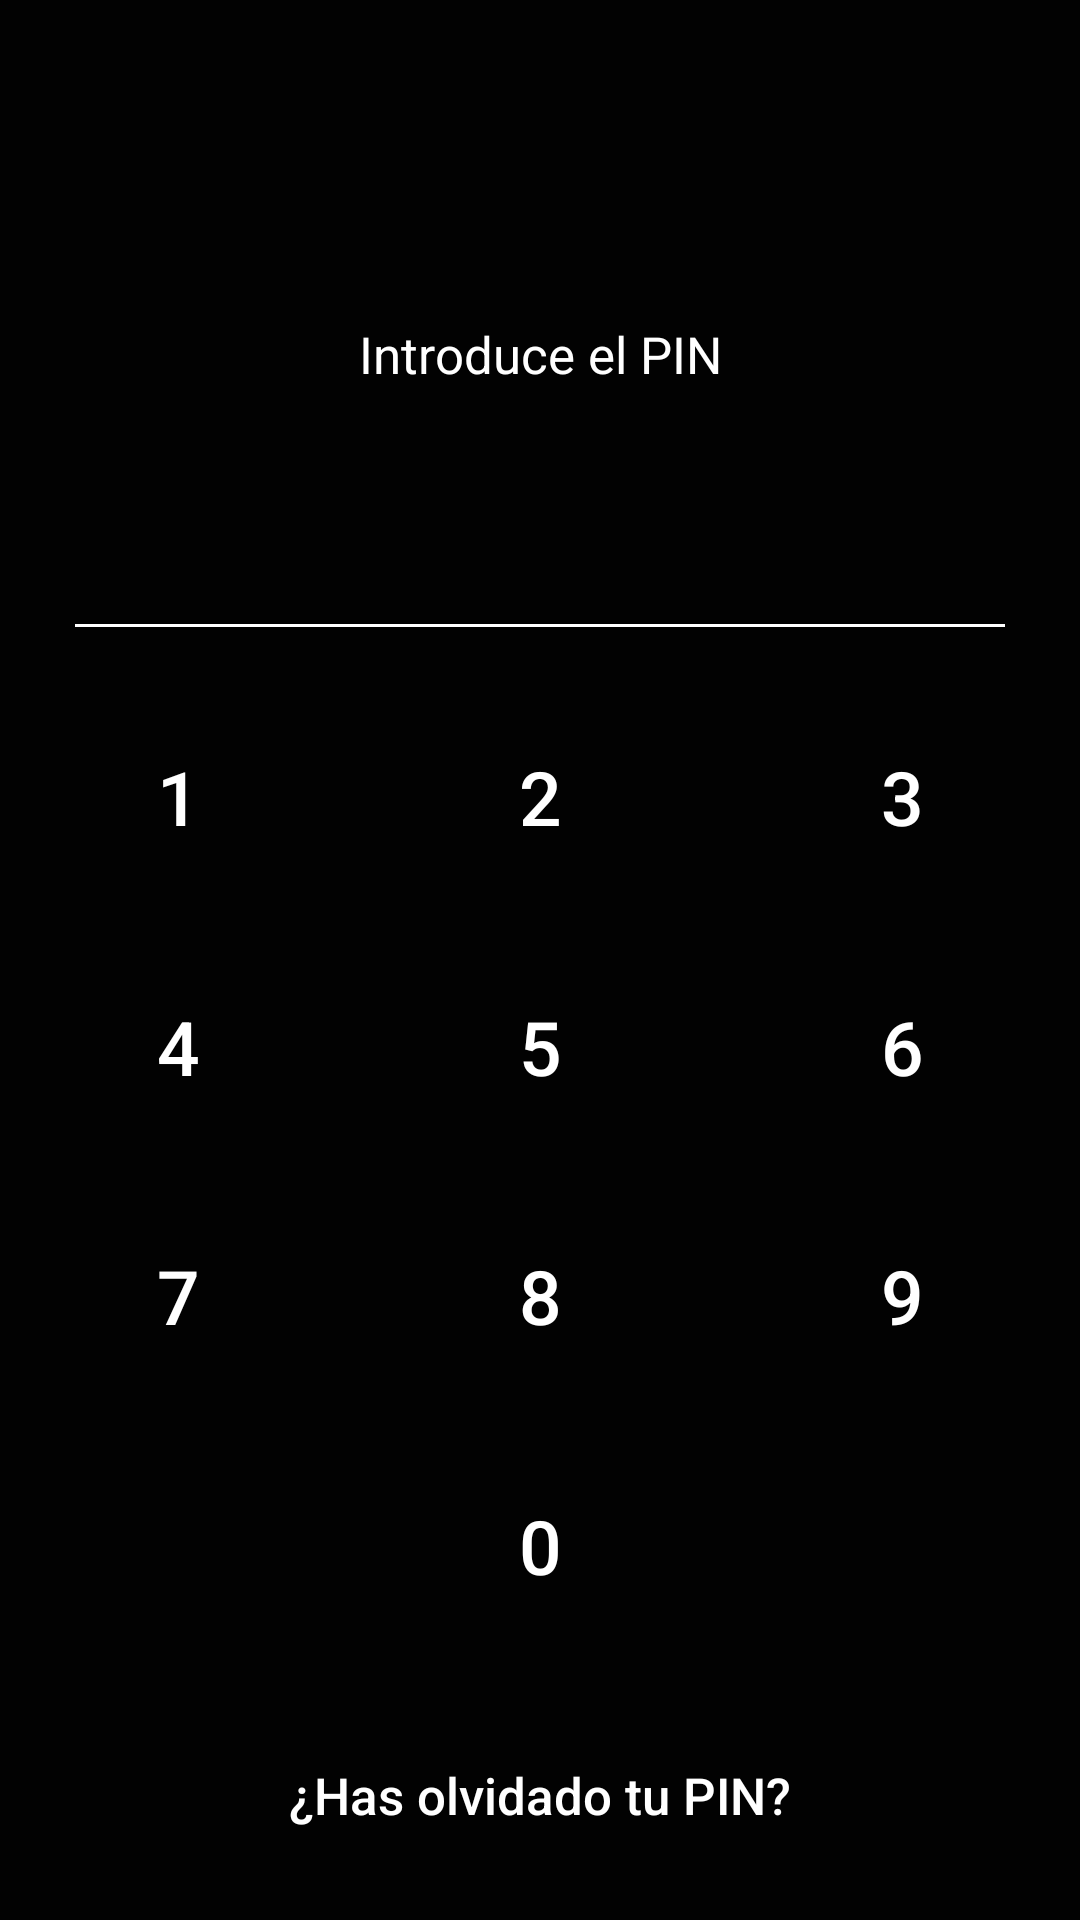

Layout XML and referenced resources for this Android screen:
<!-- AndroidManifest.xml: application theme AppTheme -->
<!-- res/layout/activity_show_pin.xml -->
<?xml version="1.0" encoding="utf-8"?>

<androidx.constraintlayout.widget.ConstraintLayout xmlns:android="http://schemas.android.com/apk/res/android"
    xmlns:app="http://schemas.android.com/apk/res-auto"
    xmlns:tools="http://schemas.android.com/tools"
    android:layout_width="match_parent"
    android:layout_height="match_parent"
    android:background="@color/negro"
    tools:context=".ShowPIN">

    <androidx.constraintlayout.widget.Guideline
        android:id="@+id/guideline4"
        android:layout_width="wrap_content"
        android:layout_height="wrap_content"
        android:orientation="horizontal"
        app:layout_constraintGuide_percent="0.35" />

    <androidx.constraintlayout.widget.Guideline
        android:id="@+id/guideline8"
        android:layout_width="wrap_content"
        android:layout_height="wrap_content"
        android:orientation="horizontal"
        app:layout_constraintGuide_percent="0.61" />

    <androidx.constraintlayout.widget.Guideline
        android:id="@+id/guideline9"
        android:layout_width="wrap_content"
        android:layout_height="wrap_content"
        android:orientation="horizontal"
        app:layout_constraintGuide_percent="0.74" />

    <Button
        android:id="@+id/bt1"
        style="@style/panelPIN"
        android:layout_width="0dp"
        android:layout_height="0dp"
        android:background="@android:color/transparent"
        android:text="@string/bt1"
        app:layout_constraintBottom_toTopOf="@+id/guideline7"
        app:layout_constraintEnd_toStartOf="@+id/guideline5"
        app:layout_constraintStart_toStartOf="parent"
        app:layout_constraintTop_toTopOf="@+id/guideline4" />

    <Button
        android:id="@+id/bt2"
        style="@style/panelPIN"
        android:layout_width="0dp"
        android:layout_height="0dp"
        android:background="@android:color/transparent"
        android:text="@string/bt2"
        app:layout_constraintBottom_toTopOf="@+id/guideline7"
        app:layout_constraintEnd_toStartOf="@+id/guideline6"
        app:layout_constraintStart_toStartOf="@+id/guideline5"
        app:layout_constraintTop_toTopOf="@+id/guideline4" />

    <Button
        android:id="@+id/bt3"
        style="@style/panelPIN"
        android:layout_width="0dp"
        android:layout_height="0dp"
        android:background="@android:color/transparent"
        android:text="@string/bt3"
        app:layout_constraintBottom_toTopOf="@+id/guideline7"
        app:layout_constraintEnd_toEndOf="parent"
        app:layout_constraintStart_toStartOf="@+id/guideline6"
        app:layout_constraintTop_toTopOf="@+id/guideline4" />

    <Button
        android:id="@+id/bt4"
        style="@style/panelPIN"
        android:layout_width="0dp"
        android:layout_height="0dp"
        android:background="@android:color/transparent"
        android:text="@string/bt4"
        app:layout_constraintBottom_toTopOf="@+id/guideline8"
        app:layout_constraintEnd_toStartOf="@+id/guideline5"
        app:layout_constraintStart_toStartOf="parent"
        app:layout_constraintTop_toTopOf="@+id/guideline7" />

    <Button
        android:id="@+id/bt5"
        style="@style/panelPIN"
        android:layout_width="0dp"
        android:layout_height="0dp"
        android:background="@android:color/transparent"
        android:text="@string/bt5"
        app:layout_constraintBottom_toTopOf="@+id/guideline8"
        app:layout_constraintEnd_toStartOf="@+id/guideline6"
        app:layout_constraintStart_toStartOf="@+id/guideline5"
        app:layout_constraintTop_toTopOf="@+id/guideline7" />

    <Button
        android:id="@+id/bt6"
        style="@style/panelPIN"
        android:layout_width="0dp"
        android:layout_height="0dp"
        android:background="@android:color/transparent"
        android:text="@string/bt6"
        app:layout_constraintBottom_toTopOf="@+id/guideline8"
        app:layout_constraintEnd_toEndOf="parent"
        app:layout_constraintStart_toStartOf="@+id/guideline6"
        app:layout_constraintTop_toTopOf="@+id/guideline7" />

    <Button
        android:id="@+id/bt7"
        style="@style/panelPIN"
        android:layout_width="0dp"
        android:layout_height="0dp"
        android:background="@android:color/transparent"
        android:text="@string/bt7"
        app:layout_constraintBottom_toTopOf="@+id/guideline9"
        app:layout_constraintEnd_toStartOf="@+id/guideline5"
        app:layout_constraintStart_toStartOf="parent"
        app:layout_constraintTop_toTopOf="@+id/guideline8" />

    <Button
        android:id="@+id/bt8"
        style="@style/panelPIN"
        android:layout_width="0dp"
        android:layout_height="0dp"
        android:background="@android:color/transparent"
        android:text="@string/bt8"
        app:layout_constraintBottom_toTopOf="@+id/guideline9"
        app:layout_constraintEnd_toStartOf="@+id/guideline6"
        app:layout_constraintStart_toStartOf="@+id/guideline5"
        app:layout_constraintTop_toTopOf="@+id/guideline8" />

    <Button
        android:id="@+id/bt9"
        style="@style/panelPIN"
        android:layout_width="0dp"
        android:layout_height="0dp"
        android:background="@android:color/transparent"
        android:text="@string/bt9"
        app:layout_constraintBottom_toTopOf="@+id/guideline9"
        app:layout_constraintEnd_toEndOf="parent"
        app:layout_constraintStart_toStartOf="@+id/guideline6"
        app:layout_constraintTop_toTopOf="@+id/guideline8" />

    <Button
        android:id="@+id/bt0"
        style="@style/panelPIN"
        android:layout_width="0dp"
        android:layout_height="0dp"
        android:background="@android:color/transparent"
        android:text="@string/bt0"
        app:layout_constraintBottom_toTopOf="@+id/guideline10"
        app:layout_constraintEnd_toStartOf="@+id/guideline6"
        app:layout_constraintStart_toStartOf="@+id/guideline5"
        app:layout_constraintTop_toTopOf="@+id/guideline9" />

    <androidx.constraintlayout.widget.Guideline
        android:id="@+id/guideline5"
        android:layout_width="wrap_content"
        android:layout_height="wrap_content"
        android:orientation="vertical"
        app:layout_constraintGuide_percent="0.33" />

    <androidx.constraintlayout.widget.Guideline
        android:id="@+id/guideline6"
        android:layout_width="wrap_content"
        android:layout_height="wrap_content"
        android:orientation="vertical"
        app:layout_constraintGuide_percent="0.67" />

    <androidx.constraintlayout.widget.Guideline
        android:id="@+id/guideline7"
        android:layout_width="wrap_content"
        android:layout_height="wrap_content"
        android:orientation="horizontal"
        app:layout_constraintGuide_percent="0.48" />

    <TextView
        android:id="@+id/tvPIN"
        style="@style/PINpuesto"
        android:layout_width="wrap_content"
        android:layout_height="wrap_content"
        app:layout_constraintBottom_toTopOf="@+id/linearLayout"
        app:layout_constraintEnd_toEndOf="parent"
        app:layout_constraintStart_toStartOf="parent" />

    <androidx.constraintlayout.widget.Guideline
        android:id="@+id/guideline10"
        android:layout_width="wrap_content"
        android:layout_height="wrap_content"
        android:orientation="horizontal"
        app:layout_constraintGuide_percent="0.87" />

    <Button
        android:id="@+id/btCambiar"
        style="@style/cambiarPIN"
        android:layout_width="0dp"
        android:layout_height="0dp"
        android:background="@android:color/transparent"
        android:text="@string/btCambiarPIN"
        android:textAllCaps="false"
        app:layout_constraintBottom_toBottomOf="parent"
        app:layout_constraintEnd_toEndOf="parent"
        app:layout_constraintStart_toStartOf="parent"
        app:layout_constraintTop_toTopOf="@+id/guideline10" />

    <LinearLayout
        android:id="@+id/linearLayout"
        style="@style/separador"
        android:layout_width="0dp"
        android:layout_height="1dp"
        android:background="@color/blanco"
        android:orientation="horizontal"
        app:layout_constraintBottom_toTopOf="@+id/guideline4"
        app:layout_constraintEnd_toEndOf="parent"
        app:layout_constraintStart_toStartOf="parent"></LinearLayout>

    <TextView
        android:id="@+id/textView9"
        style="@style/tituloCambiarPIN"
        android:layout_width="wrap_content"
        android:layout_height="wrap_content"
        android:text="@string/tituloPIN"
        app:layout_constraintBottom_toTopOf="@+id/tvPIN"
        app:layout_constraintEnd_toEndOf="parent"
        app:layout_constraintStart_toStartOf="parent" />

    <ImageButton
        android:id="@+id/ibx"
        android:layout_width="0dp"
        android:layout_height="0dp"
        android:background="@android:color/transparent"
        app:layout_constraintBottom_toTopOf="@+id/guideline10"
        app:layout_constraintEnd_toEndOf="parent"
        app:layout_constraintStart_toStartOf="@+id/guideline6"
        app:layout_constraintTop_toTopOf="@+id/guideline9"
        app:srcCompat="@drawable/remove"
        tools:ignore="VectorDrawableCompat"/>

    <WebView
        android:id="@+id/wvLoadMailSender"
        android:layout_width="0dp"
        android:layout_height="0dp"
        app:layout_constraintBottom_toBottomOf="parent"
        app:layout_constraintEnd_toEndOf="parent"
        app:layout_constraintStart_toStartOf="parent" />

</androidx.constraintlayout.widget.ConstraintLayout>
<!-- resources referenced by this layout -->
<resources>
  <color name="blanco">#FFFFFF</color>
  <color name="negro">#020202</color>
  <string name="bt0">0</string>
  <string name="bt1">1</string>
  <string name="bt2">2</string>
  <string name="bt3">3</string>
  <string name="bt4">4</string>
  <string name="bt5">5</string>
  <string name="bt6">6</string>
  <string name="bt7">7</string>
  <string name="bt8">8</string>
  <string name="bt9">9</string>
  <string name="btCambiarPIN">¿Has olvidado tu PIN?</string>
  <string name="tituloPIN">Introduce el PIN</string>
  <style name="PINpuesto">
          <item name="android:textSize">@dimen/panelPIN</item>
          <item name="android:textColor">@color/blanco</item>
          <item name="android:layout_marginBottom">@dimen/margenTituloPIN</item>
      </style>
  <style name="cambiarPIN">
          <item name="android:textSize">@dimen/cambiarPINtexto</item>
          <item name="android:textColor">@color/blanco</item>
          <item name="android:layout_marginTop">@dimen/cambiarPIN</item>
          <item name="android:layout_marginBottom">@dimen/cambiarPIN</item>
          <item name="android:layout_marginRight">@dimen/cambiarPIN</item>
          <item name="android:layout_marginLeft">@dimen/cambiarPIN</item>
      </style>
  <style name="panelPIN">
          <item name="android:textSize">@dimen/panelPIN</item>
          <item name="android:textColor">@color/blanco</item>
      </style>
  <style name="separador">
          <item name="android:layout_marginBottom">@dimen/cambiarPIN</item>
          <item name="android:layout_marginRight">@dimen/margenSeparador</item>
          <item name="android:layout_marginLeft">@dimen/margenSeparador</item>
      </style>
  <style name="tituloCambiarPIN">
          <item name="android:layout_marginBottom">@dimen/cambiarPIN</item>
          <item name="android:textSize">@dimen/cambiarPINtexto</item>
          <item name="android:textColor">@color/blanco</item>
      </style>
  <style name="AppTheme" parent="Theme.AppCompat.Light.DarkActionBar">
          <item name="colorPrimary">@color/colorPrimary</item>
          <item name="colorPrimaryDark">@color/colorPrimaryDark</item>
          <item name="colorAccent">@color/colorAccent</item>
      </style>
  <dimen name="panelPIN">25sp</dimen>
  <dimen name="margenTituloPIN">30dp</dimen>
  <dimen name="cambiarPINtexto">17sp</dimen>
  <dimen name="cambiarPIN">15dp</dimen>
  <dimen name="margenSeparador">25dp</dimen>
  <color name="colorPrimary">#5270ff</color>
  <color name="colorPrimaryDark">#4060FB</color>
  <color name="colorAccent">#D81B60</color>
</resources>
